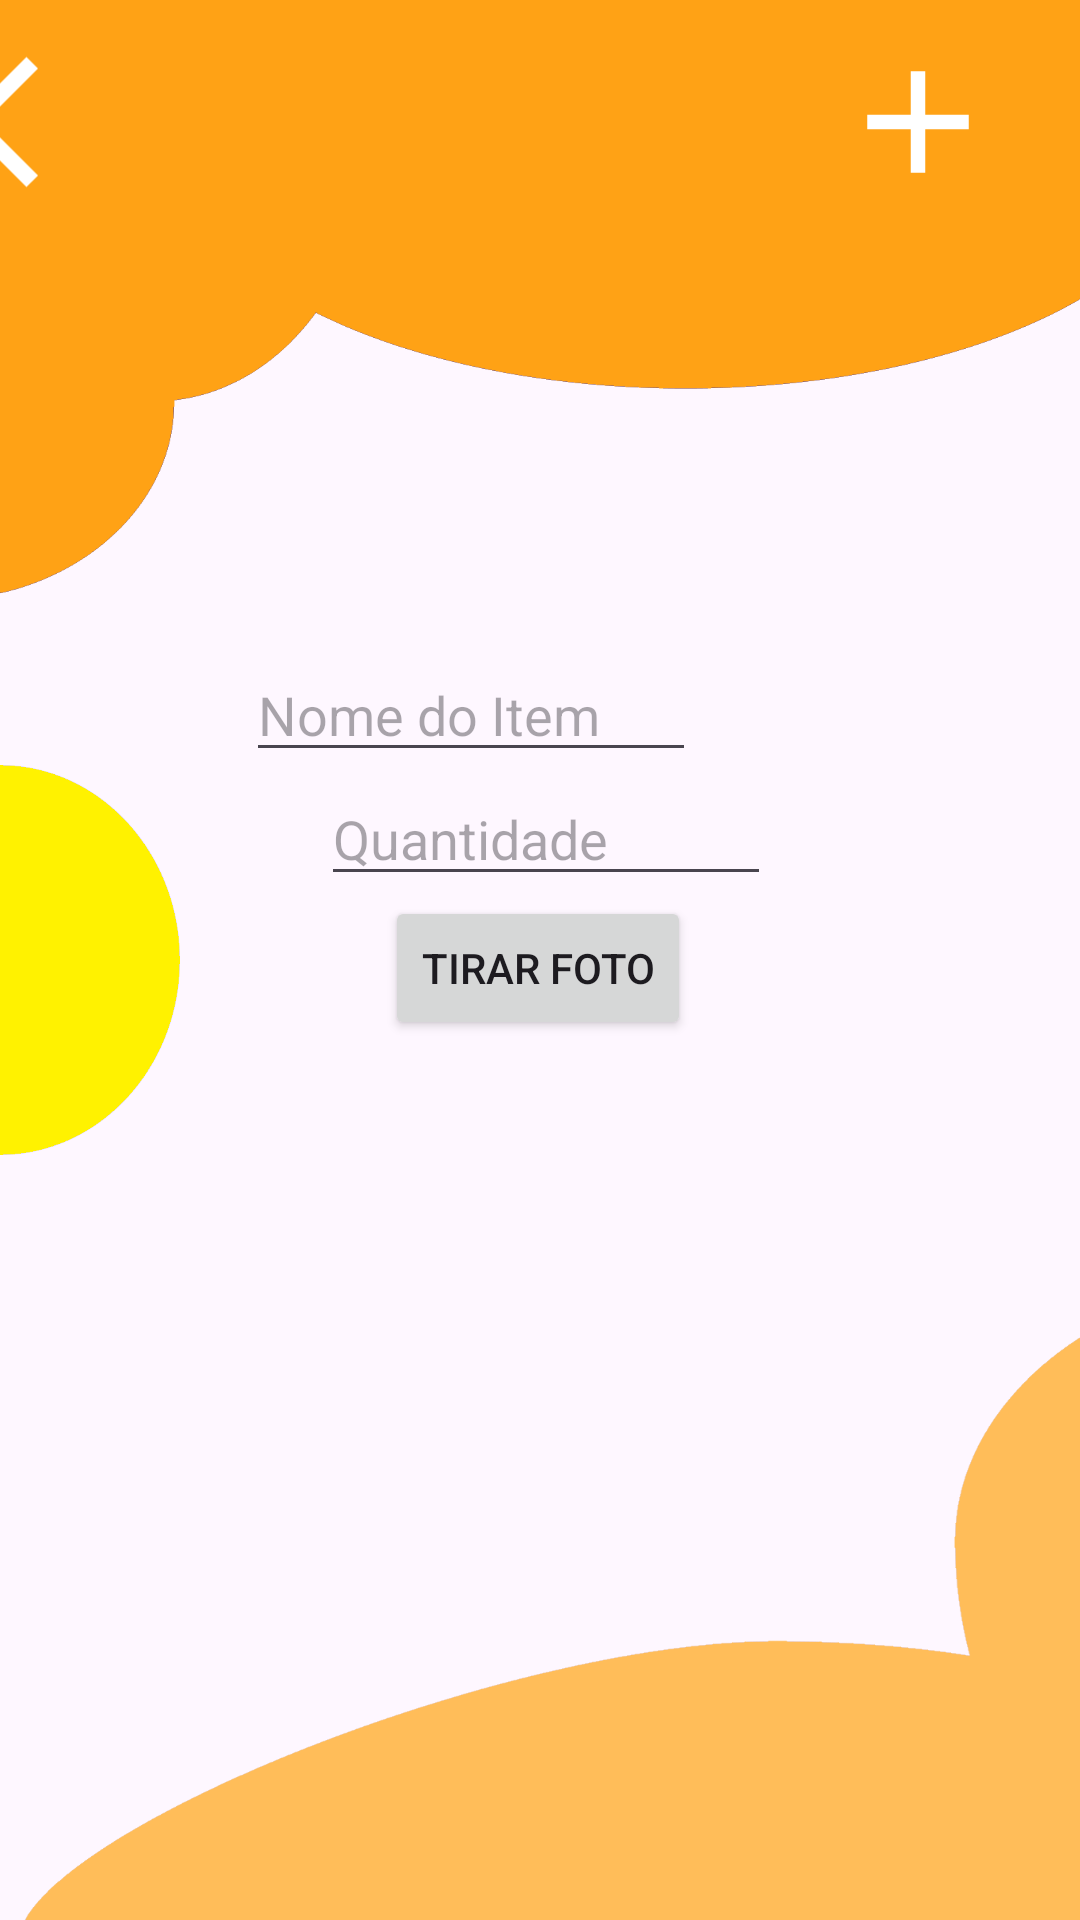

Android layout source for this screen:
<!-- AndroidManifest.xml: application theme Theme.ShopMate -->
<!-- res/layout/create_item.xml -->
<?xml version="1.0" encoding="utf-8"?>
<androidx.constraintlayout.widget.ConstraintLayout
    xmlns:android="http://schemas.android.com/apk/res/android"
    xmlns:app="http://schemas.android.com/apk/res-auto"
    android:layout_width="match_parent"
    android:layout_height="match_parent">

    <ImageView
        android:id="@+id/imageView"
        android:layout_width="wrap_content"
        android:layout_height="200dp"
        android:scaleType="fitXY"
        android:src="@drawable/design_one"
        app:layout_constraintEnd_toEndOf="parent"
        app:layout_constraintHorizontal_bias="0.0"
        app:layout_constraintStart_toStartOf="parent"
        app:layout_constraintTop_toTopOf="parent" />

    <ImageView
        android:id="@+id/imageView2"
        android:layout_width="60dp"
        android:layout_height="130dp"
        android:scaleType="fitXY"
        android:src="@drawable/ellipse_one"
        app:layout_constraintBottom_toBottomOf="parent"
        app:layout_constraintStart_toStartOf="parent"
        app:layout_constraintTop_toTopOf="parent" />

    <ImageView
        android:id="@+id/imageView3"
        android:layout_width="wrap_content"
        android:layout_height="210dp"
        android:layout_marginStart="12dp"
        android:scaleType="fitXY"
        android:src="@drawable/design_two"
        app:layout_constraintBottom_toBottomOf="parent"
        app:layout_constraintEnd_toEndOf="parent"
        app:layout_constraintHorizontal_bias="0.5"
        app:layout_constraintStart_toStartOf="parent" />

    <EditText
        android:id="@+id/editTextItemName"
        android:layout_width="150dp"
        android:layout_height="wrap_content"
        android:layout_marginTop="216dp"
        android:layout_marginEnd="128dp"
        android:hint="Nome do Item"
        android:inputType="text"
        app:layout_constraintEnd_toEndOf="parent"
        app:layout_constraintTop_toTopOf="parent" />

    <EditText
        android:id="@+id/editTextAmount"
        android:layout_width="150dp"
        android:layout_height="wrap_content"
        android:hint="Quantidade"
        android:inputType="number"
        app:layout_constraintEnd_toEndOf="parent"
        app:layout_constraintHorizontal_bias="0.509"
        app:layout_constraintStart_toStartOf="parent"
        app:layout_constraintTop_toBottomOf="@id/editTextItemName"
        app:layout_goneMarginTop="16dp" />

    <ImageView
        android:id="@+id/imageViewItem"
        android:layout_width="200dp"
        android:layout_height="200dp"
        android:scaleType="centerCrop"
        android:layout_marginTop="16dp"
        app:layout_constraintTop_toBottomOf="@id/btnTakePhoto"
        app:layout_constraintStart_toStartOf="parent"
        app:layout_constraintEnd_toEndOf="parent"/>

    

    <Button
        android:id="@+id/btnTakePhoto"
        android:layout_width="wrap_content"
        android:layout_height="wrap_content"
        android:text="Tirar Foto"
        app:layout_constraintEnd_toEndOf="parent"
        app:layout_constraintHorizontal_bias="0.498"
        app:layout_constraintStart_toStartOf="parent"
        app:layout_constraintTop_toBottomOf="@id/editTextAmount" />

    <ImageView
        android:id="@+id/btnUploadItem"
        android:layout_width="100dp"
        android:layout_height="100dp"
        android:layout_marginTop="-10dp"
        android:layout_marginEnd="4dp"
        android:src="@drawable/ic_launcher_add_foreground"
        app:layout_constraintEnd_toEndOf="parent"
        app:layout_constraintTop_toTopOf="parent" />

    <ImageView
        android:id="@+id/btnCancelItem"
        android:layout_width="0dp"
        android:layout_height="100dp"
        android:layout_marginTop="-10dp"
        android:layout_marginEnd="315dp"
        android:src="@drawable/ic_launcher_back_foreground"
        app:layout_constraintEnd_toEndOf="parent"
        app:layout_constraintTop_toTopOf="parent" />


</androidx.constraintlayout.widget.ConstraintLayout>
<!-- resources referenced by this layout -->
<resources>
  <!-- drawable design_one: png bitmap (drawable, 32708 bytes) -->
  <!-- drawable design_two: png bitmap (drawable, 33852 bytes) -->
  <!-- drawable ellipse_one: png bitmap (drawable, 6223 bytes) -->
  <!-- drawable ic_launcher_add_foreground (drawable) -->
  <vector xmlns:android="http://schemas.android.com/apk/res/android"
      android:width="500dp"
      android:height="500dp"
      android:viewportWidth="24"
      android:viewportHeight="24"
      android:tint="#FFFFFF">
    <group android:scaleX="0.58"
        android:scaleY="0.58"
        android:translateX="5.04"
        android:translateY="5.04">
      <path
          android:fillColor="@android:color/white"
          android:pathData="M19,13h-6v6h-2v-6H5v-2h6V5h2v6h6v2z"/>
    </group>
  </vector>
  <!-- drawable ic_launcher_back_foreground (drawable) -->
  <vector xmlns:android="http://schemas.android.com/apk/res/android"
      android:width="90dp"
      android:height="90dp"
      android:viewportWidth="24"
      android:viewportHeight="24"
      android:tint="#FFFFFF">
    <group android:scaleX="0.58"
        android:scaleY="0.58"
        android:translateX="5.04"
        android:translateY="5.04">
      <path
          android:fillColor="@android:color/white"
          android:pathData="M17.77,3.77l-1.77,-1.77l-10,10l10,10l1.77,-1.77l-8.23,-8.23z"/>
    </group>
  </vector>
  <style name="Theme.ShopMate" parent="Base.Theme.ShopMate" />
  <style name="Base.Theme.ShopMate" parent="Theme.Material3.DayNight.NoActionBar">
          
          
      </style>
</resources>
